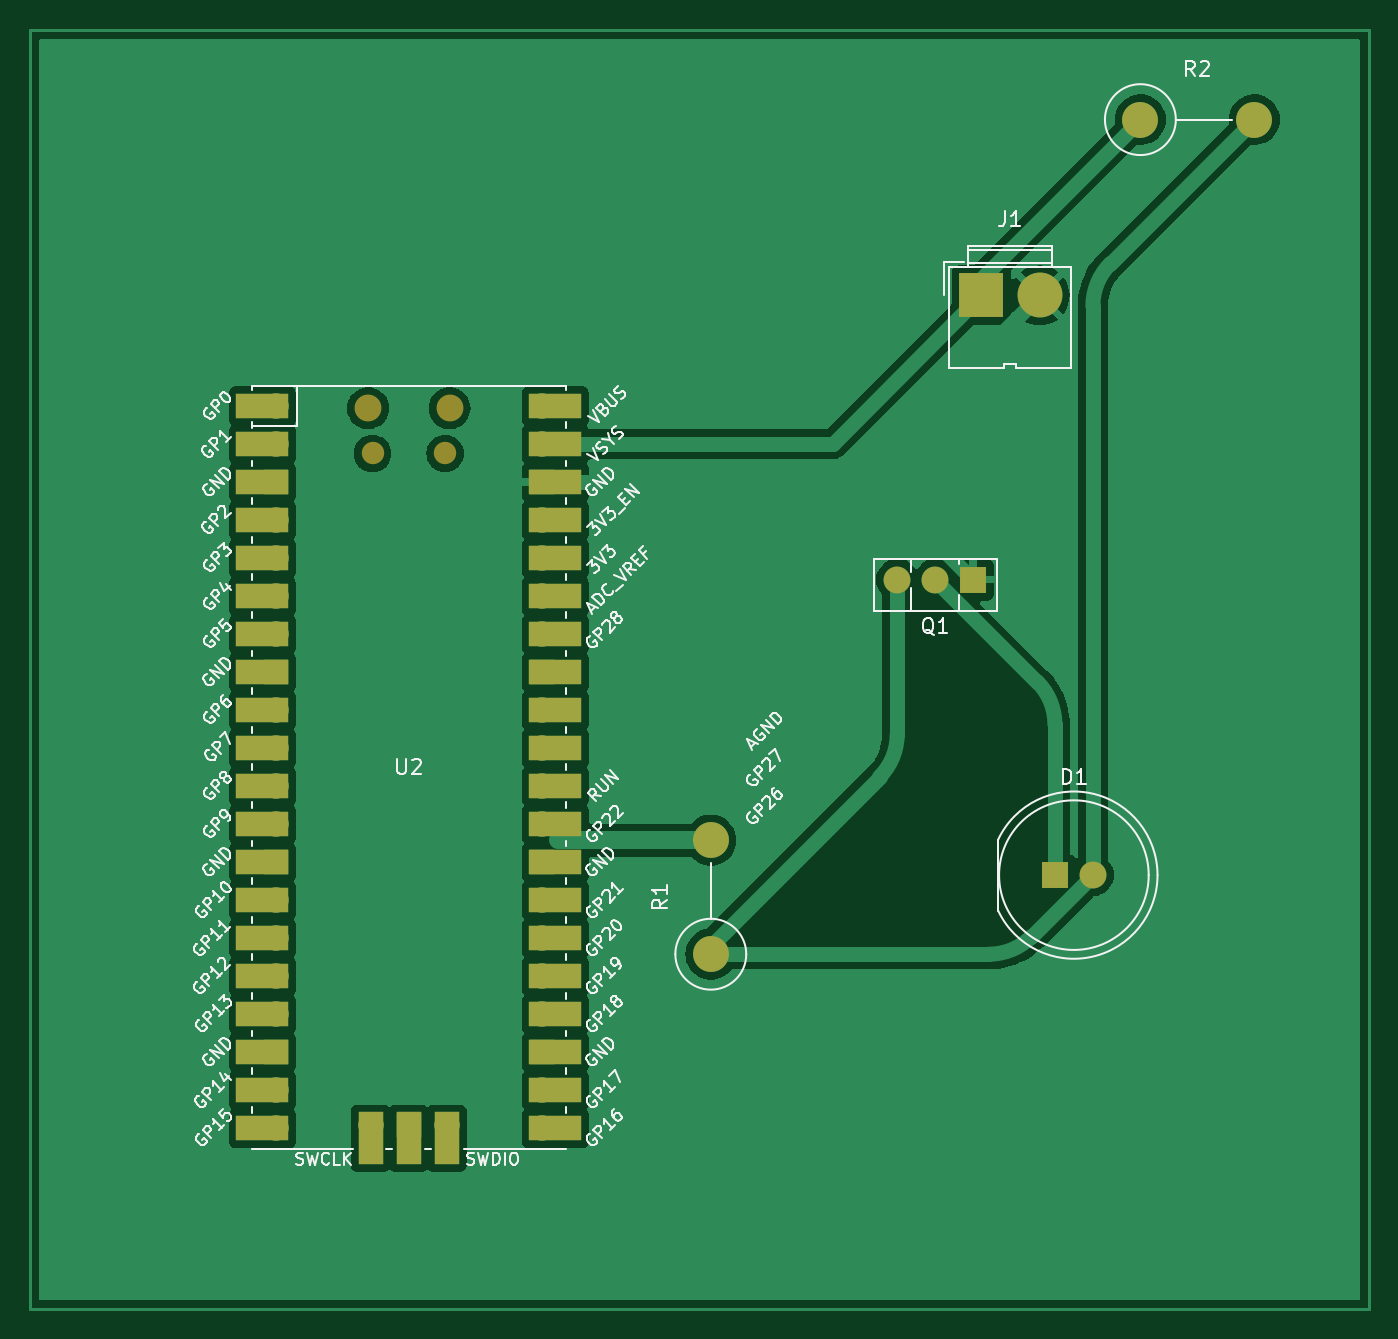
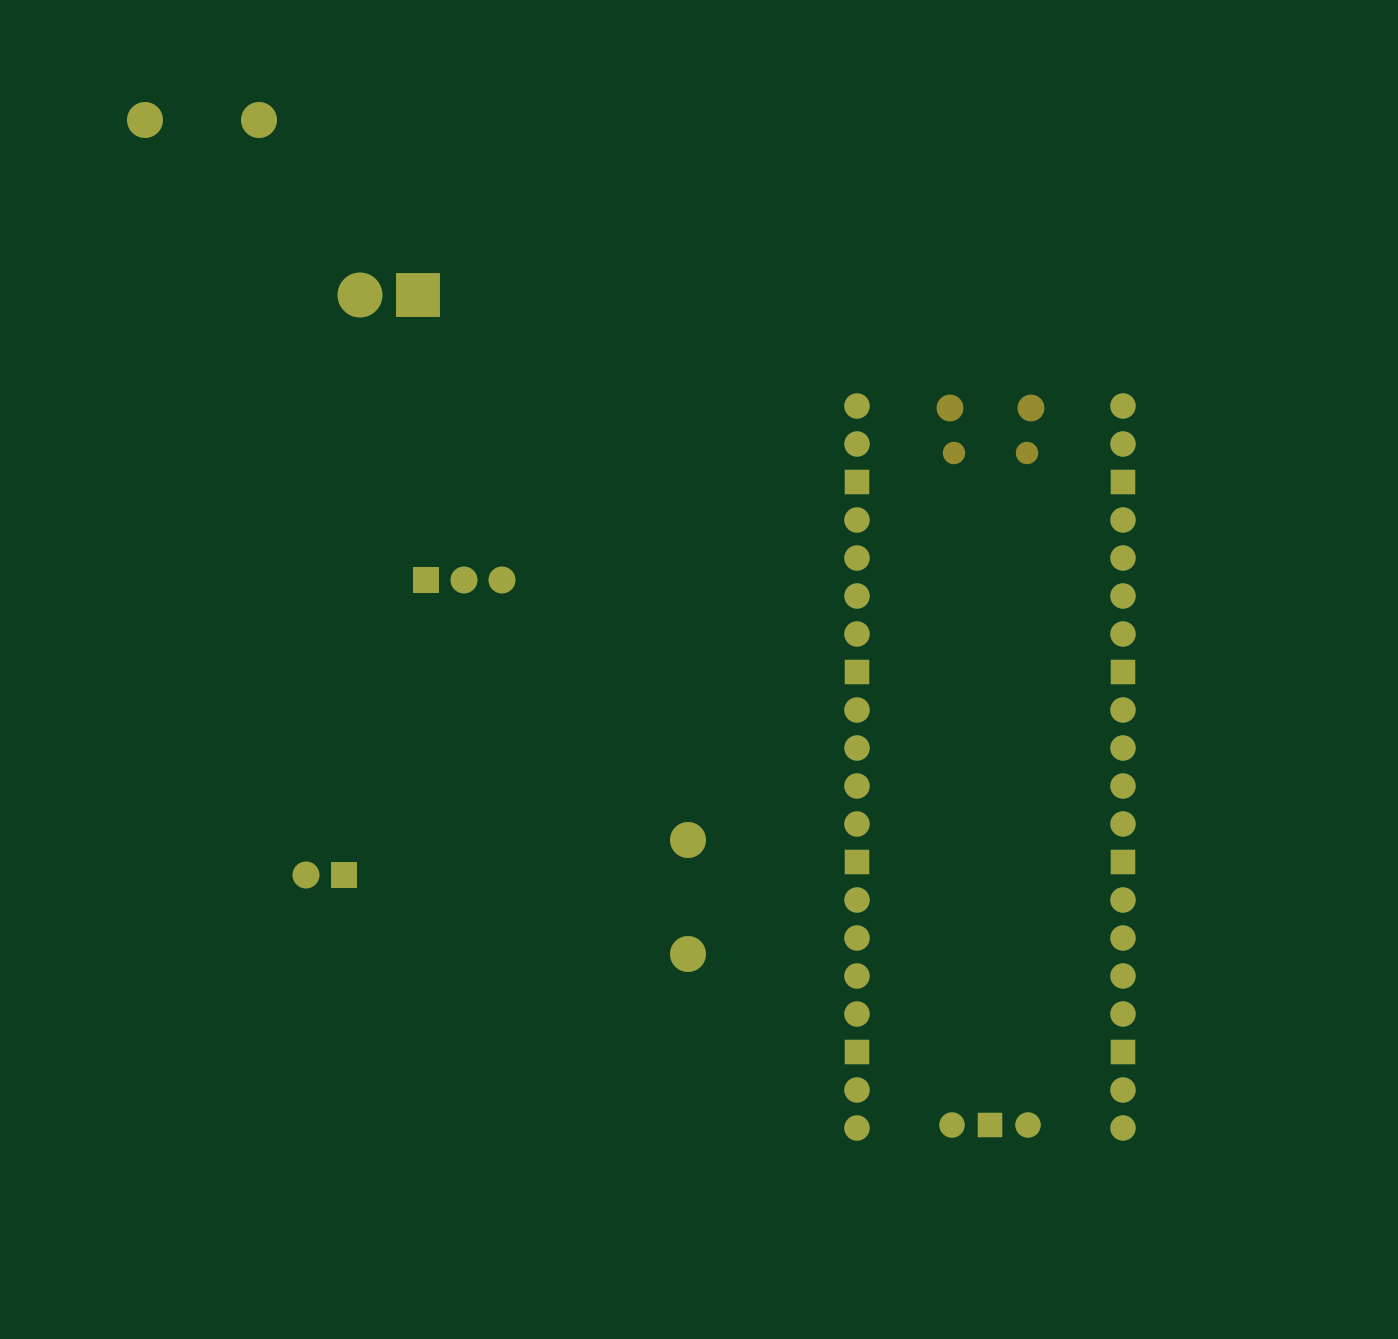
Circuit board: 9 layer files. Board 89.5 x 85.5 mm.
- bottom_copper: primeiro-B_Cu.gbr (5309 bytes)
- bottom_mask: primeiro-B_Mask.gbr (2430 bytes)
- paste: primeiro-B_Paste.gbr (451 bytes)
- bottom_silk: primeiro-B_Silkscreen.gbr (452 bytes)
- outline: primeiro-Edge_Cuts.gbr (424 bytes)
- top_copper: primeiro-F_Cu.gbr (69848 bytes)
- top_mask: primeiro-F_Mask.gbr (3905 bytes)
- paste: primeiro-F_Paste.gbr (451 bytes)
- top_silk: primeiro-F_Silkscreen.gbr (97696 bytes)

=== bottom_copper: primeiro-B_Cu.gbr ===
%TF.GenerationSoftware,KiCad,Pcbnew,8.0.0*%
%TF.CreationDate,2024-03-27T17:07:57-03:00*%
%TF.ProjectId,primeiro,7072696d-6569-4726-9f2e-6b696361645f,rev?*%
%TF.SameCoordinates,Original*%
%TF.FileFunction,Copper,L2,Bot*%
%TF.FilePolarity,Positive*%
%FSLAX46Y46*%
G04 Gerber Fmt 4.6, Leading zero omitted, Abs format (unit mm)*
G04 Created by KiCad (PCBNEW 8.0.0) date 2024-03-27 17:07:57*
%MOMM*%
%LPD*%
G01*
G04 APERTURE LIST*
%TA.AperFunction,ComponentPad*%
%ADD10C,2.400000*%
%TD*%
%TA.AperFunction,ComponentPad*%
%ADD11O,2.400000X2.400000*%
%TD*%
%TA.AperFunction,ComponentPad*%
%ADD12R,1.800000X1.800000*%
%TD*%
%TA.AperFunction,ComponentPad*%
%ADD13O,1.800000X1.800000*%
%TD*%
%TA.AperFunction,ComponentPad*%
%ADD14O,1.700000X1.700000*%
%TD*%
%TA.AperFunction,ComponentPad*%
%ADD15R,1.700000X1.700000*%
%TD*%
%TA.AperFunction,ComponentPad*%
%ADD16C,3.000000*%
%TD*%
%TA.AperFunction,ComponentPad*%
%ADD17R,3.000000X3.000000*%
%TD*%
%TA.AperFunction,ComponentPad*%
%ADD18C,1.800000*%
%TD*%
G04 APERTURE END LIST*
D10*
%TO.P,R2,1*%
%TO.N,VCC*%
X178715000Y-39500000D03*
D11*
%TO.P,R2,2*%
%TO.N,Net-(D1-A)*%
X186335000Y-39500000D03*
%TD*%
D12*
%TO.P,Q1,1,E*%
%TO.N,GND*%
X167540000Y-70250000D03*
D13*
%TO.P,Q1,2,C*%
%TO.N,Net-(D1-K)*%
X165000000Y-70250000D03*
%TO.P,Q1,3,B*%
%TO.N,Net-(D1-A)*%
X162460000Y-70250000D03*
%TD*%
D14*
%TO.P,U2,43,SWDIO*%
%TO.N,unconnected-(U2-SWDIO-Pad43)*%
X132355000Y-106685000D03*
D15*
%TO.P,U2,42,GND*%
%TO.N,unconnected-(U2-GND-Pad42)*%
X129815000Y-106685000D03*
D14*
%TO.P,U2,41,SWCLK*%
%TO.N,unconnected-(U2-SWCLK-Pad41)*%
X127275000Y-106685000D03*
%TO.P,U2,40,VBUS*%
%TO.N,unconnected-(U2-VBUS-Pad40)*%
X138705000Y-58655000D03*
%TO.P,U2,39,VSYS*%
%TO.N,VCC*%
X138705000Y-61195000D03*
D15*
%TO.P,U2,38,GND*%
%TO.N,GND*%
X138705000Y-63735000D03*
D14*
%TO.P,U2,37,3V3_EN*%
%TO.N,unconnected-(U2-3V3_EN-Pad37)*%
X138705000Y-66275000D03*
%TO.P,U2,36,3V3*%
%TO.N,unconnected-(U2-3V3-Pad36)*%
X138705000Y-68815000D03*
%TO.P,U2,35,ADC_VREF*%
%TO.N,unconnected-(U2-ADC_VREF-Pad35)*%
X138705000Y-71355000D03*
%TO.P,U2,34,GPIO28_ADC2*%
%TO.N,unconnected-(U2-GPIO28_ADC2-Pad34)*%
X138705000Y-73895000D03*
D15*
%TO.P,U2,33,AGND*%
%TO.N,unconnected-(U2-AGND-Pad33)*%
X138705000Y-76435000D03*
D14*
%TO.P,U2,32,GPIO27_ADC1*%
%TO.N,unconnected-(U2-GPIO27_ADC1-Pad32)*%
X138705000Y-78975000D03*
%TO.P,U2,31,GPIO26_ADC0*%
%TO.N,unconnected-(U2-GPIO26_ADC0-Pad31)*%
X138705000Y-81515000D03*
%TO.P,U2,30,RUN*%
%TO.N,unconnected-(U2-RUN-Pad30)*%
X138705000Y-84055000D03*
%TO.P,U2,29,GPIO22*%
%TO.N,Net-(U2-GPIO22)*%
X138705000Y-86595000D03*
D15*
%TO.P,U2,28,GND*%
%TO.N,unconnected-(U2-GND-Pad28)*%
X138705000Y-89135000D03*
D14*
%TO.P,U2,27,GPIO21*%
%TO.N,unconnected-(U2-GPIO21-Pad27)*%
X138705000Y-91675000D03*
%TO.P,U2,26,GPIO20*%
%TO.N,unconnected-(U2-GPIO20-Pad26)*%
X138705000Y-94215000D03*
%TO.P,U2,25,GPIO19*%
%TO.N,unconnected-(U2-GPIO19-Pad25)*%
X138705000Y-96755000D03*
%TO.P,U2,24,GPIO18*%
%TO.N,unconnected-(U2-GPIO18-Pad24)*%
X138705000Y-99295000D03*
D15*
%TO.P,U2,23,GND*%
%TO.N,unconnected-(U2-GND-Pad23)*%
X138705000Y-101835000D03*
D14*
%TO.P,U2,22,GPIO17*%
%TO.N,unconnected-(U2-GPIO17-Pad22)*%
X138705000Y-104375000D03*
%TO.P,U2,21,GPIO16*%
%TO.N,unconnected-(U2-GPIO16-Pad21)*%
X138705000Y-106915000D03*
%TO.P,U2,20,GPIO15*%
%TO.N,unconnected-(U2-GPIO15-Pad20)*%
X120925000Y-106915000D03*
%TO.P,U2,19,GPIO14*%
%TO.N,unconnected-(U2-GPIO14-Pad19)*%
X120925000Y-104375000D03*
D15*
%TO.P,U2,18,GND*%
%TO.N,unconnected-(U2-GND-Pad18)*%
X120925000Y-101835000D03*
D14*
%TO.P,U2,17,GPIO13*%
%TO.N,unconnected-(U2-GPIO13-Pad17)*%
X120925000Y-99295000D03*
%TO.P,U2,16,GPIO12*%
%TO.N,unconnected-(U2-GPIO12-Pad16)*%
X120925000Y-96755000D03*
%TO.P,U2,15,GPIO11*%
%TO.N,unconnected-(U2-GPIO11-Pad15)*%
X120925000Y-94215000D03*
%TO.P,U2,14,GPIO10*%
%TO.N,unconnected-(U2-GPIO10-Pad14)*%
X120925000Y-91675000D03*
D15*
%TO.P,U2,13,GND*%
%TO.N,unconnected-(U2-GND-Pad13)*%
X120925000Y-89135000D03*
D14*
%TO.P,U2,12,GPIO9*%
%TO.N,unconnected-(U2-GPIO9-Pad12)*%
X120925000Y-86595000D03*
%TO.P,U2,11,GPIO8*%
%TO.N,unconnected-(U2-GPIO8-Pad11)*%
X120925000Y-84055000D03*
%TO.P,U2,10,GPIO7*%
%TO.N,unconnected-(U2-GPIO7-Pad10)*%
X120925000Y-81515000D03*
%TO.P,U2,9,GPIO6*%
%TO.N,unconnected-(U2-GPIO6-Pad9)*%
X120925000Y-78975000D03*
D15*
%TO.P,U2,8,GND*%
%TO.N,unconnected-(U2-GND-Pad8)*%
X120925000Y-76435000D03*
D14*
%TO.P,U2,7,GPIO5*%
%TO.N,unconnected-(U2-GPIO5-Pad7)*%
X120925000Y-73895000D03*
%TO.P,U2,6,GPIO4*%
%TO.N,unconnected-(U2-GPIO4-Pad6)*%
X120925000Y-71355000D03*
%TO.P,U2,5,GPIO3*%
%TO.N,unconnected-(U2-GPIO3-Pad5)*%
X120925000Y-68815000D03*
%TO.P,U2,4,GPIO2*%
%TO.N,unconnected-(U2-GPIO2-Pad4)*%
X120925000Y-66275000D03*
D15*
%TO.P,U2,3,GND*%
%TO.N,unconnected-(U2-GND-Pad3)*%
X120925000Y-63735000D03*
D14*
%TO.P,U2,2,GPIO1*%
%TO.N,unconnected-(U2-GPIO1-Pad2)*%
X120925000Y-61195000D03*
%TO.P,U2,1,GPIO0*%
%TO.N,unconnected-(U2-GPIO0-Pad1)*%
X120925000Y-58655000D03*
%TD*%
D11*
%TO.P,R1,2*%
%TO.N,Net-(U2-GPIO22)*%
X150000000Y-87665000D03*
D10*
%TO.P,R1,1*%
%TO.N,Net-(D1-A)*%
X150000000Y-95285000D03*
%TD*%
D16*
%TO.P,J1,2,Pin_2*%
%TO.N,GND*%
X171972500Y-51250000D03*
D17*
%TO.P,J1,1,Pin_1*%
%TO.N,VCC*%
X168092500Y-51250000D03*
%TD*%
D12*
%TO.P,D1,1,K*%
%TO.N,Net-(D1-K)*%
X173000000Y-90000000D03*
D18*
%TO.P,D1,2,A*%
%TO.N,Net-(D1-A)*%
X175540000Y-90000000D03*
%TD*%
M02*

=== bottom_mask: primeiro-B_Mask.gbr ===
%TF.GenerationSoftware,KiCad,Pcbnew,8.0.0*%
%TF.CreationDate,2024-03-27T17:07:57-03:00*%
%TF.ProjectId,primeiro,7072696d-6569-4726-9f2e-6b696361645f,rev?*%
%TF.SameCoordinates,Original*%
%TF.FileFunction,Soldermask,Bot*%
%TF.FilePolarity,Negative*%
%FSLAX46Y46*%
G04 Gerber Fmt 4.6, Leading zero omitted, Abs format (unit mm)*
G04 Created by KiCad (PCBNEW 8.0.0) date 2024-03-27 17:07:57*
%MOMM*%
%LPD*%
G01*
G04 APERTURE LIST*
%ADD10C,2.400000*%
%ADD11O,2.400000X2.400000*%
%ADD12R,1.800000X1.800000*%
%ADD13O,1.800000X1.800000*%
%ADD14O,1.700000X1.700000*%
%ADD15R,1.700000X1.700000*%
%ADD16O,1.500000X1.500000*%
%ADD17C,3.000000*%
%ADD18R,3.000000X3.000000*%
%ADD19C,1.800000*%
G04 APERTURE END LIST*
D10*
%TO.C,R2*%
X178715000Y-39500000D03*
D11*
X186335000Y-39500000D03*
%TD*%
D12*
%TO.C,Q1*%
X167540000Y-70250000D03*
D13*
X165000000Y-70250000D03*
X162460000Y-70250000D03*
%TD*%
D14*
%TO.C,U2*%
X132355000Y-106685000D03*
D15*
X129815000Y-106685000D03*
D14*
X127275000Y-106685000D03*
X138705000Y-58655000D03*
X138705000Y-61195000D03*
D15*
X138705000Y-63735000D03*
D14*
X138705000Y-66275000D03*
X138705000Y-68815000D03*
X138705000Y-71355000D03*
X138705000Y-73895000D03*
D15*
X138705000Y-76435000D03*
D14*
X138705000Y-78975000D03*
X138705000Y-81515000D03*
X138705000Y-84055000D03*
X138705000Y-86595000D03*
D15*
X138705000Y-89135000D03*
D14*
X138705000Y-91675000D03*
X138705000Y-94215000D03*
X138705000Y-96755000D03*
X138705000Y-99295000D03*
D15*
X138705000Y-101835000D03*
D14*
X138705000Y-104375000D03*
X138705000Y-106915000D03*
X120925000Y-106915000D03*
X120925000Y-104375000D03*
D15*
X120925000Y-101835000D03*
D14*
X120925000Y-99295000D03*
X120925000Y-96755000D03*
X120925000Y-94215000D03*
X120925000Y-91675000D03*
D15*
X120925000Y-89135000D03*
D14*
X120925000Y-86595000D03*
X120925000Y-84055000D03*
X120925000Y-81515000D03*
X120925000Y-78975000D03*
D15*
X120925000Y-76435000D03*
D14*
X120925000Y-73895000D03*
X120925000Y-71355000D03*
X120925000Y-68815000D03*
X120925000Y-66275000D03*
D15*
X120925000Y-63735000D03*
D14*
X120925000Y-61195000D03*
X120925000Y-58655000D03*
D13*
X132540000Y-58785000D03*
D16*
X132240000Y-61815000D03*
X127390000Y-61815000D03*
D13*
X127090000Y-58785000D03*
%TD*%
D11*
%TO.C,R1*%
X150000000Y-87665000D03*
D10*
X150000000Y-95285000D03*
%TD*%
D17*
%TO.C,J1*%
X171972500Y-51250000D03*
D18*
X168092500Y-51250000D03*
%TD*%
D12*
%TO.C,D1*%
X173000000Y-90000000D03*
D19*
X175540000Y-90000000D03*
%TD*%
M02*

=== paste: primeiro-B_Paste.gbr ===
%TF.GenerationSoftware,KiCad,Pcbnew,8.0.0*%
%TF.CreationDate,2024-03-27T17:07:57-03:00*%
%TF.ProjectId,primeiro,7072696d-6569-4726-9f2e-6b696361645f,rev?*%
%TF.SameCoordinates,Original*%
%TF.FileFunction,Paste,Bot*%
%TF.FilePolarity,Positive*%
%FSLAX46Y46*%
G04 Gerber Fmt 4.6, Leading zero omitted, Abs format (unit mm)*
G04 Created by KiCad (PCBNEW 8.0.0) date 2024-03-27 17:07:57*
%MOMM*%
%LPD*%
G01*
G04 APERTURE LIST*
G04 APERTURE END LIST*
M02*

=== bottom_silk: primeiro-B_Silkscreen.gbr ===
%TF.GenerationSoftware,KiCad,Pcbnew,8.0.0*%
%TF.CreationDate,2024-03-27T17:07:57-03:00*%
%TF.ProjectId,primeiro,7072696d-6569-4726-9f2e-6b696361645f,rev?*%
%TF.SameCoordinates,Original*%
%TF.FileFunction,Legend,Bot*%
%TF.FilePolarity,Positive*%
%FSLAX46Y46*%
G04 Gerber Fmt 4.6, Leading zero omitted, Abs format (unit mm)*
G04 Created by KiCad (PCBNEW 8.0.0) date 2024-03-27 17:07:57*
%MOMM*%
%LPD*%
G01*
G04 APERTURE LIST*
G04 APERTURE END LIST*
M02*

=== outline: primeiro-Edge_Cuts.gbr ===
%TF.GenerationSoftware,KiCad,Pcbnew,8.0.0*%
%TF.CreationDate,2024-03-27T17:07:57-03:00*%
%TF.ProjectId,primeiro,7072696d-6569-4726-9f2e-6b696361645f,rev?*%
%TF.SameCoordinates,Original*%
%TF.FileFunction,Profile,NP*%
%FSLAX46Y46*%
G04 Gerber Fmt 4.6, Leading zero omitted, Abs format (unit mm)*
G04 Created by KiCad (PCBNEW 8.0.0) date 2024-03-27 17:07:57*
%MOMM*%
%LPD*%
G01*
G04 APERTURE LIST*
G04 APERTURE END LIST*
M02*

=== top_copper: primeiro-F_Cu.gbr (69848 bytes, source omitted) ===
=== top_mask: primeiro-F_Mask.gbr ===
%TF.GenerationSoftware,KiCad,Pcbnew,8.0.0*%
%TF.CreationDate,2024-03-27T17:07:57-03:00*%
%TF.ProjectId,primeiro,7072696d-6569-4726-9f2e-6b696361645f,rev?*%
%TF.SameCoordinates,Original*%
%TF.FileFunction,Soldermask,Top*%
%TF.FilePolarity,Negative*%
%FSLAX46Y46*%
G04 Gerber Fmt 4.6, Leading zero omitted, Abs format (unit mm)*
G04 Created by KiCad (PCBNEW 8.0.0) date 2024-03-27 17:07:57*
%MOMM*%
%LPD*%
G01*
G04 APERTURE LIST*
%ADD10C,2.400000*%
%ADD11O,2.400000X2.400000*%
%ADD12R,1.800000X1.800000*%
%ADD13O,1.800000X1.800000*%
%ADD14R,1.700000X3.500000*%
%ADD15O,1.700000X1.700000*%
%ADD16R,1.700000X1.700000*%
%ADD17R,3.500000X1.700000*%
%ADD18O,1.500000X1.500000*%
%ADD19C,3.000000*%
%ADD20R,3.000000X3.000000*%
%ADD21C,1.800000*%
G04 APERTURE END LIST*
D10*
%TO.C,R2*%
X178715000Y-39500000D03*
D11*
X186335000Y-39500000D03*
%TD*%
D12*
%TO.C,Q1*%
X167540000Y-70250000D03*
D13*
X165000000Y-70250000D03*
X162460000Y-70250000D03*
%TD*%
D14*
%TO.C,U2*%
X132355000Y-107585000D03*
D15*
X132355000Y-106685000D03*
D14*
X129815000Y-107585000D03*
D16*
X129815000Y-106685000D03*
D14*
X127275000Y-107585000D03*
D15*
X127275000Y-106685000D03*
D17*
X139605000Y-58655000D03*
D15*
X138705000Y-58655000D03*
D17*
X139605000Y-61195000D03*
D15*
X138705000Y-61195000D03*
D17*
X139605000Y-63735000D03*
D16*
X138705000Y-63735000D03*
D17*
X139605000Y-66275000D03*
D15*
X138705000Y-66275000D03*
D17*
X139605000Y-68815000D03*
D15*
X138705000Y-68815000D03*
D17*
X139605000Y-71355000D03*
D15*
X138705000Y-71355000D03*
D17*
X139605000Y-73895000D03*
D15*
X138705000Y-73895000D03*
D17*
X139605000Y-76435000D03*
D16*
X138705000Y-76435000D03*
D17*
X139605000Y-78975000D03*
D15*
X138705000Y-78975000D03*
D17*
X139605000Y-81515000D03*
D15*
X138705000Y-81515000D03*
D17*
X139605000Y-84055000D03*
D15*
X138705000Y-84055000D03*
D17*
X139605000Y-86595000D03*
D15*
X138705000Y-86595000D03*
D17*
X139605000Y-89135000D03*
D16*
X138705000Y-89135000D03*
D17*
X139605000Y-91675000D03*
D15*
X138705000Y-91675000D03*
D17*
X139605000Y-94215000D03*
D15*
X138705000Y-94215000D03*
D17*
X139605000Y-96755000D03*
D15*
X138705000Y-96755000D03*
D17*
X139605000Y-99295000D03*
D15*
X138705000Y-99295000D03*
D17*
X139605000Y-101835000D03*
D16*
X138705000Y-101835000D03*
D17*
X139605000Y-104375000D03*
D15*
X138705000Y-104375000D03*
D17*
X139605000Y-106915000D03*
D15*
X138705000Y-106915000D03*
D17*
X120025000Y-106915000D03*
D15*
X120925000Y-106915000D03*
D17*
X120025000Y-104375000D03*
D15*
X120925000Y-104375000D03*
D17*
X120025000Y-101835000D03*
D16*
X120925000Y-101835000D03*
D17*
X120025000Y-99295000D03*
D15*
X120925000Y-99295000D03*
D17*
X120025000Y-96755000D03*
D15*
X120925000Y-96755000D03*
D17*
X120025000Y-94215000D03*
D15*
X120925000Y-94215000D03*
D17*
X120025000Y-91675000D03*
D15*
X120925000Y-91675000D03*
D17*
X120025000Y-89135000D03*
D16*
X120925000Y-89135000D03*
D17*
X120025000Y-86595000D03*
D15*
X120925000Y-86595000D03*
D17*
X120025000Y-84055000D03*
D15*
X120925000Y-84055000D03*
D17*
X120025000Y-81515000D03*
D15*
X120925000Y-81515000D03*
D17*
X120025000Y-78975000D03*
D15*
X120925000Y-78975000D03*
D17*
X120025000Y-76435000D03*
D16*
X120925000Y-76435000D03*
D17*
X120025000Y-73895000D03*
D15*
X120925000Y-73895000D03*
D17*
X120025000Y-71355000D03*
D15*
X120925000Y-71355000D03*
D17*
X120025000Y-68815000D03*
D15*
X120925000Y-68815000D03*
D17*
X120025000Y-66275000D03*
D15*
X120925000Y-66275000D03*
D17*
X120025000Y-63735000D03*
D16*
X120925000Y-63735000D03*
D17*
X120025000Y-61195000D03*
D15*
X120925000Y-61195000D03*
D17*
X120025000Y-58655000D03*
D15*
X120925000Y-58655000D03*
D13*
X132540000Y-58785000D03*
D18*
X132240000Y-61815000D03*
X127390000Y-61815000D03*
D13*
X127090000Y-58785000D03*
%TD*%
D11*
%TO.C,R1*%
X150000000Y-87665000D03*
D10*
X150000000Y-95285000D03*
%TD*%
D19*
%TO.C,J1*%
X171972500Y-51250000D03*
D20*
X168092500Y-51250000D03*
%TD*%
D12*
%TO.C,D1*%
X173000000Y-90000000D03*
D21*
X175540000Y-90000000D03*
%TD*%
M02*

=== paste: primeiro-F_Paste.gbr ===
%TF.GenerationSoftware,KiCad,Pcbnew,8.0.0*%
%TF.CreationDate,2024-03-27T17:07:57-03:00*%
%TF.ProjectId,primeiro,7072696d-6569-4726-9f2e-6b696361645f,rev?*%
%TF.SameCoordinates,Original*%
%TF.FileFunction,Paste,Top*%
%TF.FilePolarity,Positive*%
%FSLAX46Y46*%
G04 Gerber Fmt 4.6, Leading zero omitted, Abs format (unit mm)*
G04 Created by KiCad (PCBNEW 8.0.0) date 2024-03-27 17:07:57*
%MOMM*%
%LPD*%
G01*
G04 APERTURE LIST*
G04 APERTURE END LIST*
M02*

=== top_silk: primeiro-F_Silkscreen.gbr (97696 bytes, source omitted) ===
